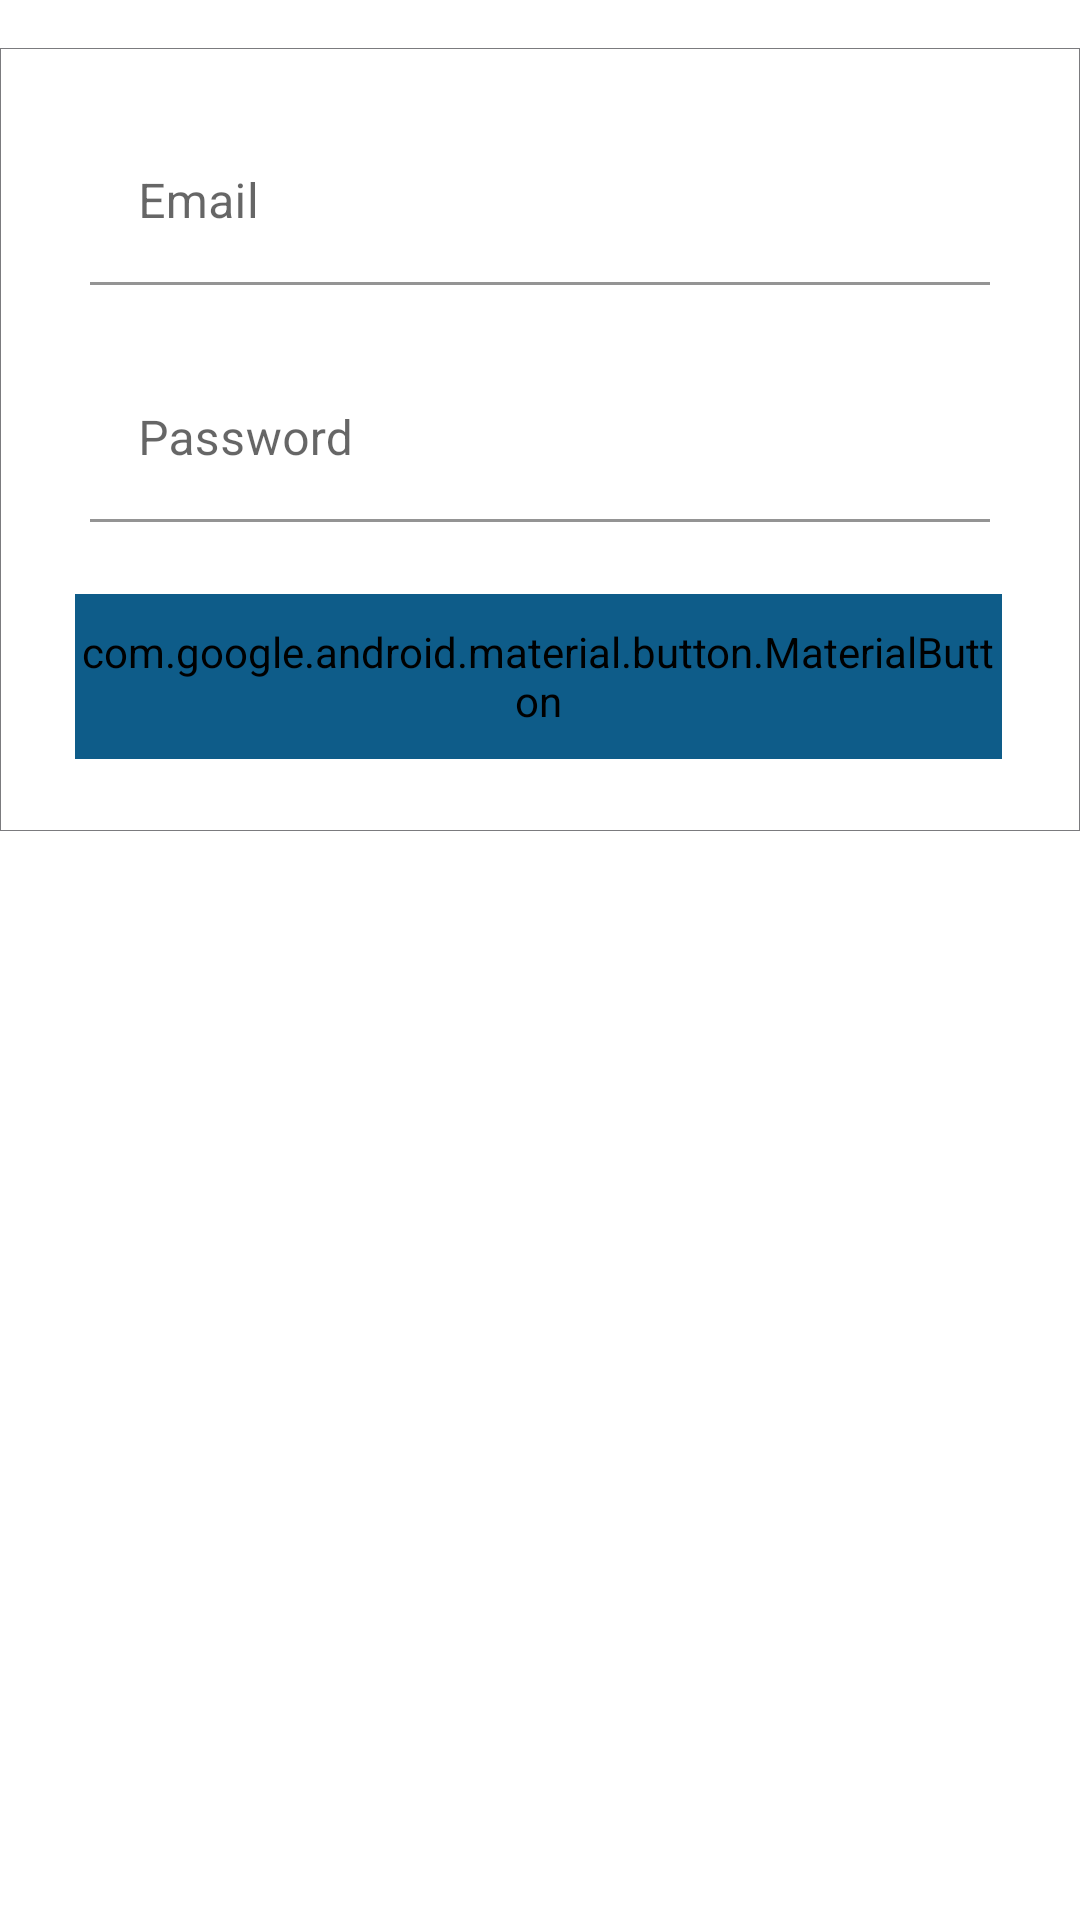

Android layout source for this screen:
<!-- AndroidManifest.xml: application theme AppTheme -->
<!-- res/layout/activity_login.xml -->
<?xml version="1.0" encoding="utf-8"?>
<RelativeLayout xmlns:android="http://schemas.android.com/apk/res/android"
    android:layout_width="match_parent"
    android:layout_height="match_parent"
    xmlns:app="http://schemas.android.com/apk/res-auto"
    xmlns:tools="http://schemas.android.com/tools"
    android:background="@drawable/gpc_sunset">

<androidx.constraintlayout.widget.ConstraintLayout
    android:layout_width="match_parent"
    android:layout_height="wrap_content"
    tools:context=".login.LoginActivity"
    android:background="@drawable/layer_line"
    android:layout_marginTop="@dimen/margin_top_login_layout">
    
    <com.google.android.material.textfield.TextInputLayout
        android:id="@+id/emailInputLayout"
        android:layout_width="match_parent"
        android:layout_height="@dimen/height_login_button"
        android:layout_marginTop="@dimen/margin_top_login_email"
        android:layout_marginBottom="@dimen/margin_bottom_login_email"
        android:layout_marginStart="@dimen/margin_start_login_email"
        android:layout_marginEnd="@dimen/margin_end_login_email"
        app:layout_constraintTop_toTopOf="parent"
        app:layout_constraintStart_toStartOf="parent"
        app:layout_constraintEnd_toEndOf="parent"
        app:boxStrokeColor="@android:color/transparent"
        android:hint="@string/hint_login_email"
        app:hintTextColor="@color/login_hint_text">

        <com.google.android.material.textfield.TextInputEditText
            android:id="@+id/emailEditText"
            android:layout_width="match_parent"
            android:layout_height="match_parent"
            android:inputType="textEmailAddress"
            android:background="@android:color/transparent"
            android:maxLines="1" />
    </com.google.android.material.textfield.TextInputLayout>

    
    <com.google.android.material.textfield.TextInputLayout
        android:id="@+id/passwordInputLayout"
        android:layout_width="match_parent"
        android:layout_height="@dimen/height_login_button"
        android:layout_marginTop="@dimen/margin_top_login_email"
        android:layout_marginBottom="@dimen/margin_bottom_login_email"
        android:layout_marginStart="@dimen/margin_start_login_email"
        android:layout_marginEnd="@dimen/margin_end_login_email"
        app:layout_constraintTop_toBottomOf="@id/emailInputLayout"
        app:layout_constraintStart_toStartOf="parent"
        app:layout_constraintEnd_toEndOf="parent"
        app:boxStrokeColor="@android:color/transparent"
        android:hint="@string/hint_login_password"
        app:hintTextColor="@color/login_hint_text">

        <com.google.android.material.textfield.TextInputEditText
            android:id="@+id/passwordEditText"
            android:layout_width="match_parent"
            android:layout_height="match_parent"
            android:inputType="textPassword"
            android:background="@android:color/transparent"
            android:maxLines="1" />
    </com.google.android.material.textfield.TextInputLayout>

    
    <com.google.android.material.button.MaterialButton
        android:id="@+id/loginButton"
        android:layout_width="0dp"
        android:layout_height="@dimen/height_login_button"
        android:text="@string/button_text_main_login"
        android:fontFamily="@font/roboto_medium"
        android:textAllCaps="false"
        android:layout_marginTop="@dimen/margin_top_login_button"
        android:layout_marginBottom="@dimen/margin_bottom_login_button"
        android:layout_marginStart="@dimen/margin_start_login_button"
        android:layout_marginEnd="@dimen/margin_end_login_button"
        app:layout_constraintTop_toBottomOf="@id/passwordInputLayout"
        app:layout_constraintStart_toStartOf="parent"
        app:layout_constraintEnd_toEndOf="parent"
        app:layout_constraintBottom_toBottomOf="parent"
        app:rippleColor="?android:attr/colorControlHighlight"
        android:backgroundTint="?attr/colorPrimary" />

</androidx.constraintlayout.widget.ConstraintLayout>
</RelativeLayout>
<!-- resources referenced by this layout -->
<resources>
  <color name="login_hint_text">#5F6063</color>
  <dimen name="height_login_button">55dp</dimen>
  <dimen name="margin_bottom_login_button">24dp</dimen>
  <dimen name="margin_bottom_login_email">16dp</dimen>
  <dimen name="margin_end_login_button">26dp</dimen>
  <dimen name="margin_end_login_email">30dp</dimen>
  <dimen name="margin_start_login_button">25dp</dimen>
  <dimen name="margin_start_login_email">30dp</dimen>
  <dimen name="margin_top_login_button">24dp</dimen>
  <dimen name="margin_top_login_email">24dp</dimen>
  <dimen name="margin_top_login_layout">16dp</dimen>
  <!-- drawable layer_line (drawable) -->
  <?xml version="1.0" encoding="utf-8"?>
  <shape xmlns:android="http://schemas.android.com/apk/res/android">
      <solid android:color="@color/main_button_layer_background"
          />
      <stroke
          android:width="@dimen/width_login_line_border"
          android:alpha="1.0"
          android:color="@color/login_line_layer_stroke" />
  </shape>
  <string name="button_text_main_login">LOGIN</string>
  <string name="hint_login_email">Email</string>
  <string name="hint_login_password">Password</string>
  <style name="AppTheme" parent="Theme.MaterialComponents.Light.DarkActionBar">
      
      <item name="colorPrimary">@color/colorPrimary</item>
      <item name="colorPrimaryDark">@color/colorPrimaryDark</item>
      <item name="colorOnPrimary">@android:color/white</item>
      <item name="colorAccent">@color/colorAccent</item>
  
  </style>
  <color name="main_button_layer_background">#80FFFFFF</color>
  <dimen name="width_login_line_border">1px</dimen>
  <color name="login_line_layer_stroke">#7B7B7E</color>
  <color name="colorPrimary">#0E5C89</color>
  <color name="colorPrimaryDark">#0B496D</color>
  <color name="colorAccent">#000000</color>
</resources>
